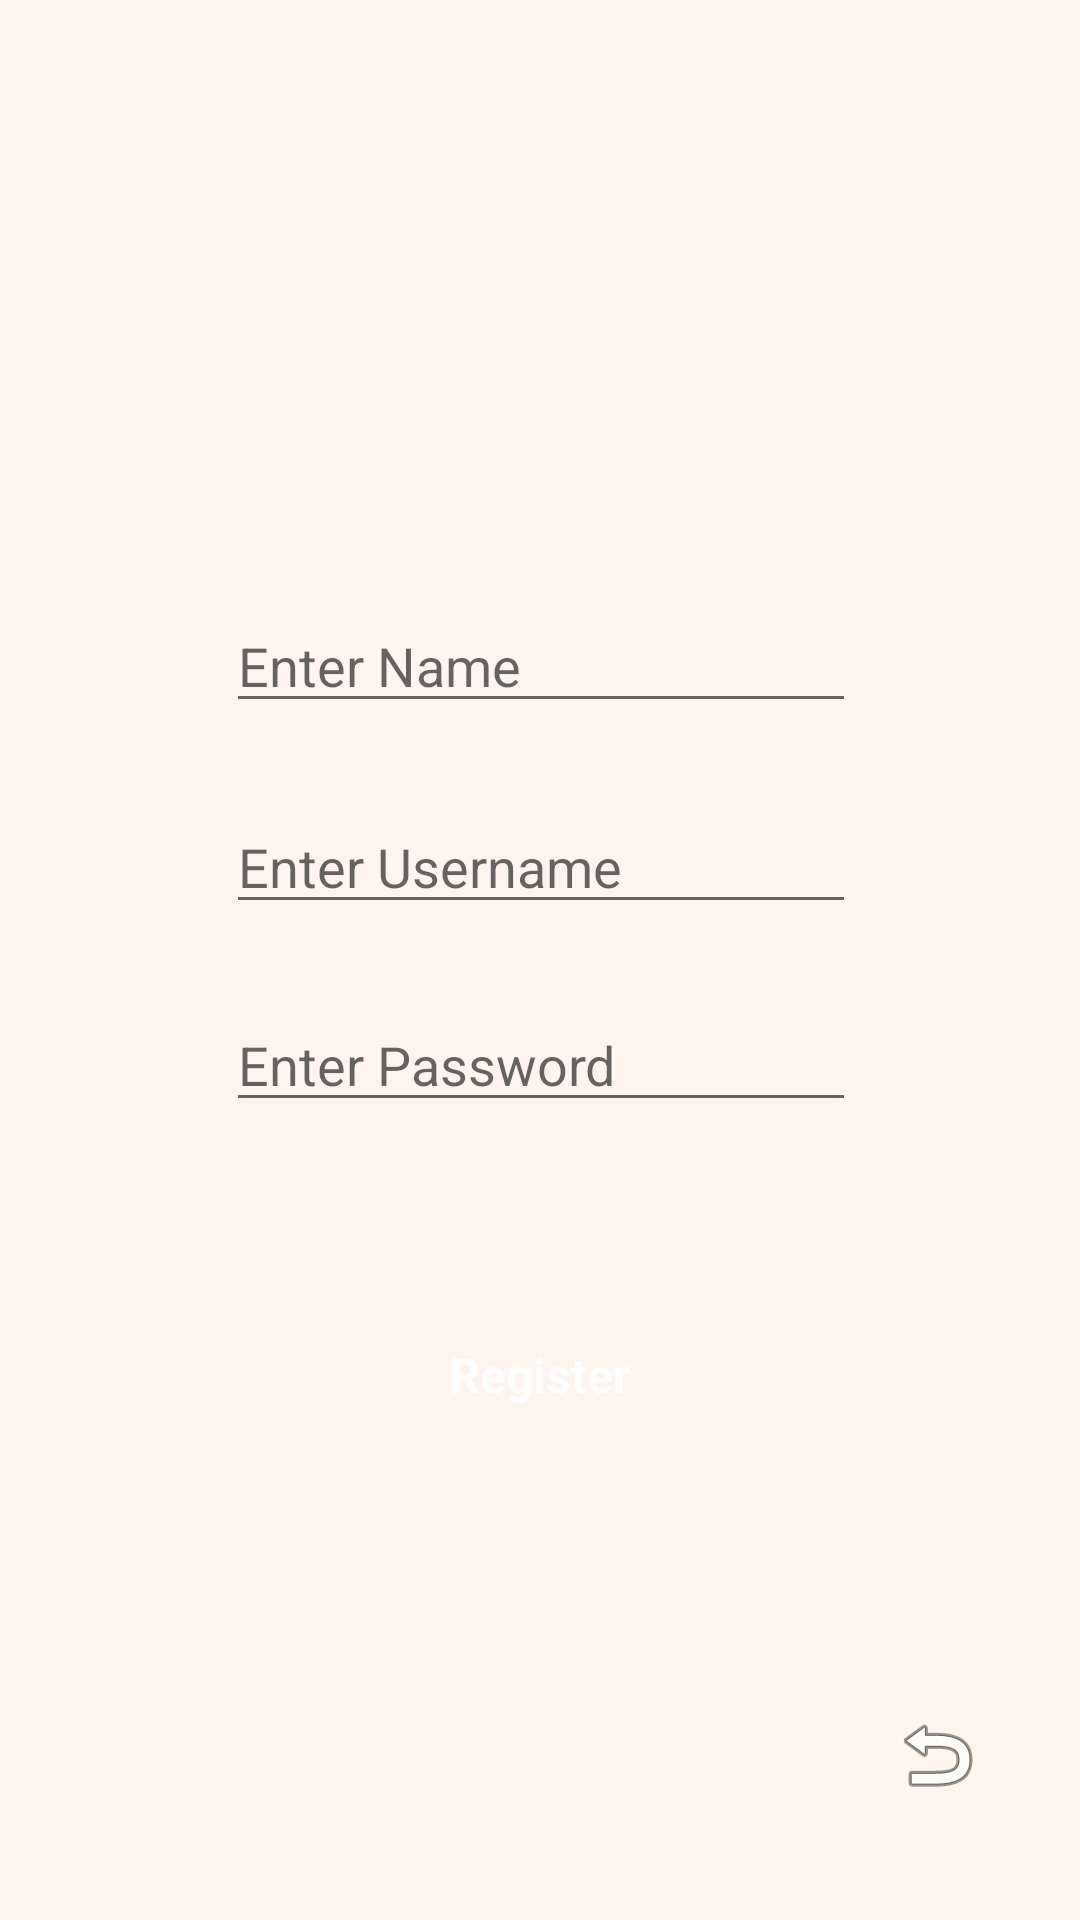

This screen was rendered from an Android layout file. Write that file and the resources it references.
<!-- AndroidManifest.xml: application theme Mytor -->
<!-- res/layout/activity_register.xml -->
<?xml version="1.0" encoding="utf-8"?>
<android.support.constraint.ConstraintLayout xmlns:android="http://schemas.android.com/apk/res/android"
    xmlns:app="http://schemas.android.com/apk/res-auto"
    xmlns:tools="http://schemas.android.com/tools"
    android:layout_width="match_parent"
    android:layout_height="match_parent"
    android:background="@color/colorSeashell"
    tools:context="com.example.myfirstapp.Register">

    <Button
        android:id="@+id/button99999"
        android:layout_width="wrap_content"
        android:layout_height="wrap_content"
        android:layout_marginBottom="8dp"
        android:layout_marginLeft="8dp"
        android:layout_marginRight="8dp"
        style="@style/btn_blue"
        android:layout_marginTop="8dp"
        android:text="Register"
        app:layout_constraintBottom_toBottomOf="parent"
        app:layout_constraintLeft_toLeftOf="parent"
        app:layout_constraintRight_toRightOf="parent"
        app:layout_constraintTop_toTopOf="parent"
        app:layout_constraintVertical_bias="0.742" />

    <EditText
        android:id="@+id/et2222"
        android:layout_width="wrap_content"
        android:layout_height="wrap_content"
        android:ems="10"
        android:hint="Enter Name"
        android:inputType="textPersonName"
        app:layout_constraintTop_toTopOf="parent"
        android:layout_marginTop="8dp"
        app:layout_constraintBottom_toBottomOf="parent"
        android:layout_marginBottom="8dp"
        android:layout_marginRight="8dp"
        app:layout_constraintRight_toRightOf="parent"
        android:layout_marginLeft="8dp"
        app:layout_constraintLeft_toLeftOf="parent"
        app:layout_constraintHorizontal_bias="0.503"
        app:layout_constraintVertical_bias="0.329" />

    <EditText
        android:id="@+id/et3333"
        android:layout_width="wrap_content"
        android:layout_height="wrap_content"
        android:ems="10"
        android:hint="Enter Username"
        android:inputType="textPersonName"
        android:layout_marginRight="8dp"
        app:layout_constraintRight_toRightOf="parent"
        app:layout_constraintBottom_toBottomOf="parent"
        android:layout_marginBottom="8dp"
        app:layout_constraintTop_toTopOf="parent"
        android:layout_marginTop="8dp"
        android:layout_marginLeft="8dp"
        app:layout_constraintLeft_toLeftOf="parent"
        app:layout_constraintHorizontal_bias="0.503"
        app:layout_constraintVertical_bias="0.444" />

    <EditText
        android:id="@+id/et4444"
        android:layout_width="wrap_content"
        android:layout_height="wrap_content"
        android:ems="10"
        android:hint="Enter Password"
        android:inputType="textPersonName"
        app:layout_constraintTop_toTopOf="parent"
        android:layout_marginTop="8dp"
        app:layout_constraintBottom_toBottomOf="parent"
        android:layout_marginBottom="8dp"
        android:layout_marginRight="8dp"
        app:layout_constraintRight_toRightOf="parent"
        android:layout_marginLeft="8dp"
        app:layout_constraintLeft_toLeftOf="parent"
        app:layout_constraintHorizontal_bias="0.503"
        app:layout_constraintVertical_bias="0.557" />

    <ImageButton
        android:id="@+id/imageButton"
        style="@style/btn_blue"
        android:layout_width="wrap_content"
        android:layout_height="wrap_content"
        app:srcCompat="@android:drawable/ic_menu_revert"
        app:layout_constraintTop_toTopOf="parent"
        android:onClick="btn_back23333"
        android:layout_marginTop="8dp"
        android:layout_marginLeft="8dp"
        app:layout_constraintLeft_toLeftOf="parent"
        android:layout_marginRight="8dp"
        app:layout_constraintRight_toRightOf="parent"
        app:layout_constraintBottom_toBottomOf="parent"
        android:layout_marginBottom="8dp"
        app:layout_constraintHorizontal_bias="0.935"
        app:layout_constraintVertical_bias="0.954" />

</android.support.constraint.ConstraintLayout>
<!-- resources referenced by this layout -->
<resources>
  <color name="colorSeashell">#FFF5EE</color>
  <style name="btn_blue" parent="@android:style/Widget.Button">
          <item name="android:layout_width">fill_parent</item>
          <item name="android:layout_height">wrap_content</item>
          <item name="android:background">@drawable/bg_btn_button</item>
          <item name="android:textColor">#FFFFFF</item>
          <item name="android:textSize">16sp</item>
          <item name="android:textStyle">bold</item>
          <item name="android:padding">2dp</item>
          <item name="android:layout_margin">10dp</item>
          <item name="android:layout_alignParentTop">true</item>
      </style>
  <style name="Mytor" parent="AppTheme">
          <item name="android:windowNoTitle">true</item>
          <item name="android:windowContentOverlay">@null</item>
  
  
      </style>
  <style name="AppTheme" parent="Theme.AppCompat.Light.DarkActionBar">
          
          <item name="colorPrimary">@color/colorPrimary</item>
          <item name="colorPrimaryDark">@color/colorPrimaryDark</item>
          <item name="colorAccent">@color/colorAccent</item>
      </style>
  <color name="colorPrimary">#3F51B5</color>
  <color name="colorPrimaryDark">#303F9F</color>
  <color name="colorAccent">#FF4081</color>
</resources>
